Labelled photos from "datera-v2", an image-classification folder in AffrizaWildanFauzan/datera-v2. The possible labels are: Albizia saponaria, Dendrobium leonis, Dracaena trifasciata, Echinodorus radican, Gymnocalycium, Hopea bilitonensis, Impatiens walleriana, Lagerstroemia speciosa, Ixora acuminata, Monstera adansonii, Nepenthes sumatrana, Alocasia Black Velvet, Nepenthes reinwardtiana, Ochna kirkii, Philodendron Lemon, Portulaca sp, Quassia amara, Reutealis trisperma, Rosa sp, Russelia equisetiformis, Syzygium myrtifolium, Tabernaemontana corymbosa, Anacampseros rufescens Sunrise, 3 apocynacaea, Areca catechu, Catharanthus roseus, Ceiba pentandra, Cuphea hyssopifolia, Cymbidium bicolor, Dendrobium Uthai White.

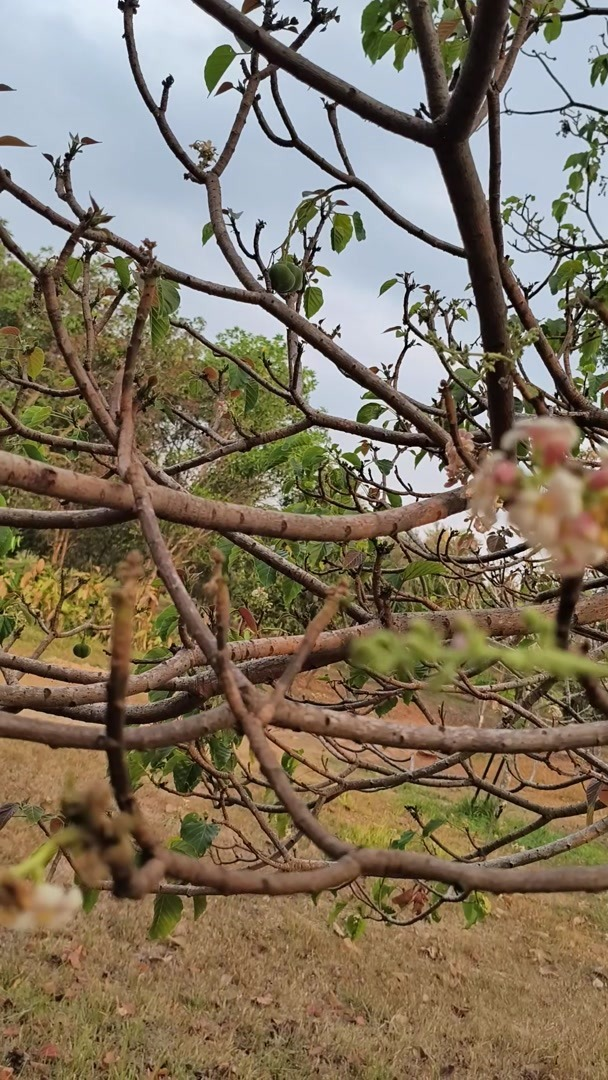
Label: Reutealis trisperma

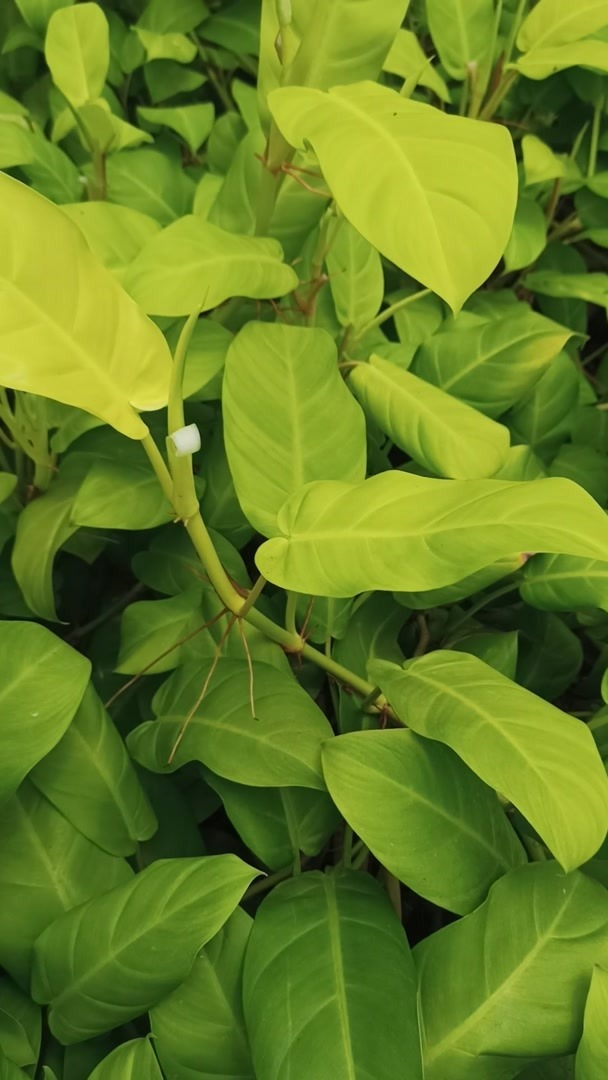
Label: Philodendron Lemon

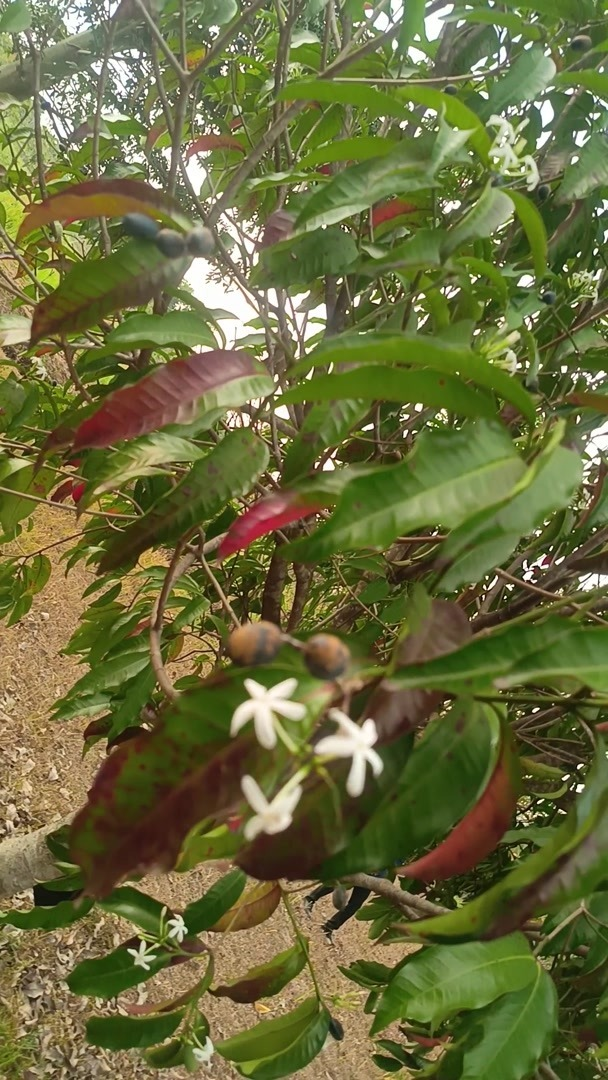
Label: 3 apocynacaea

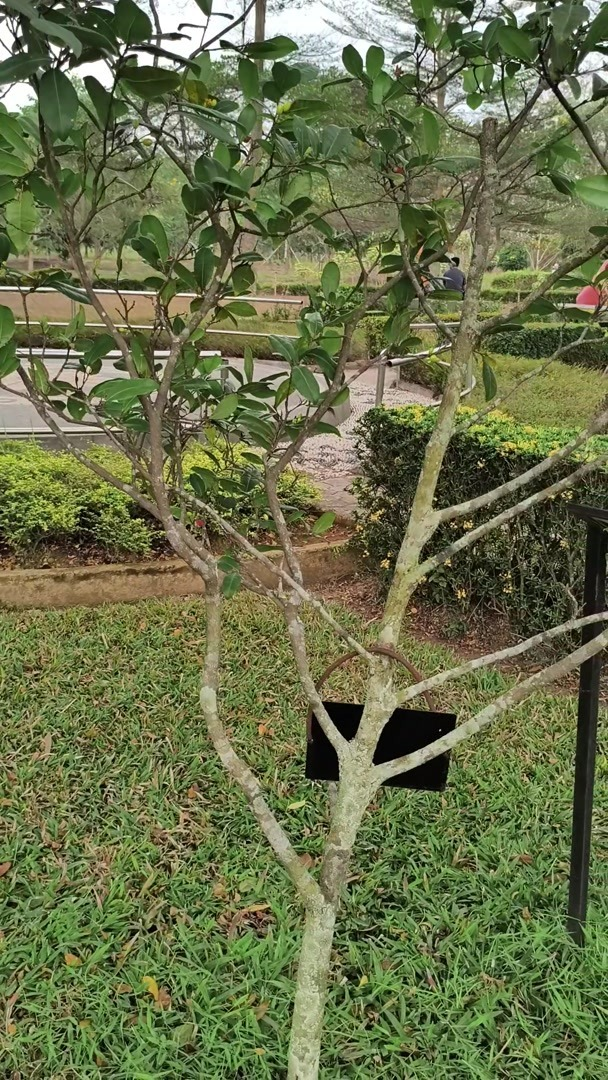
Label: Ochna kirkii

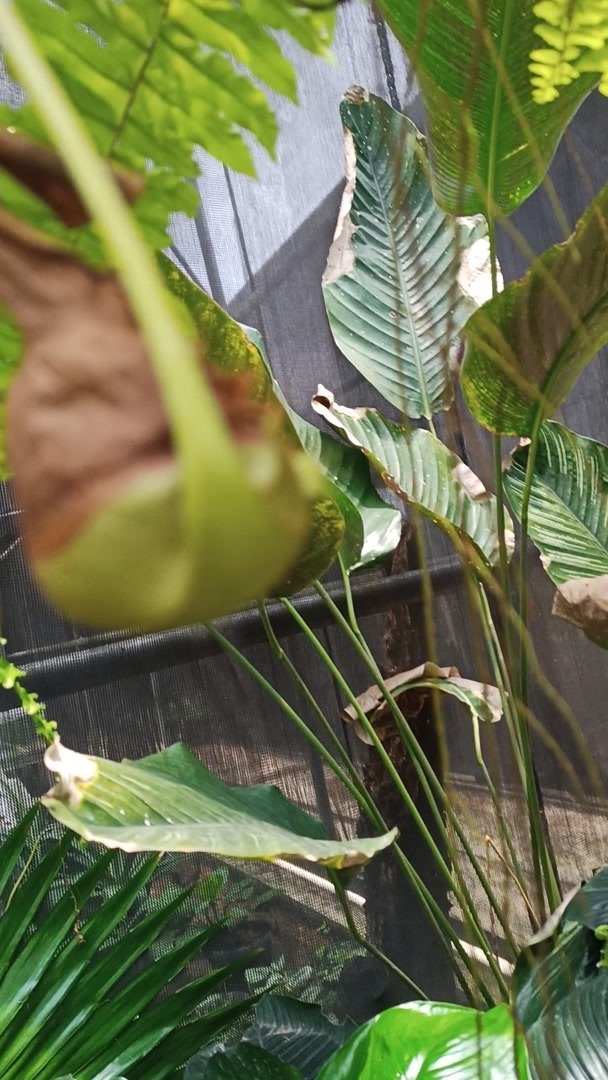
Label: Nepenthes sumatrana

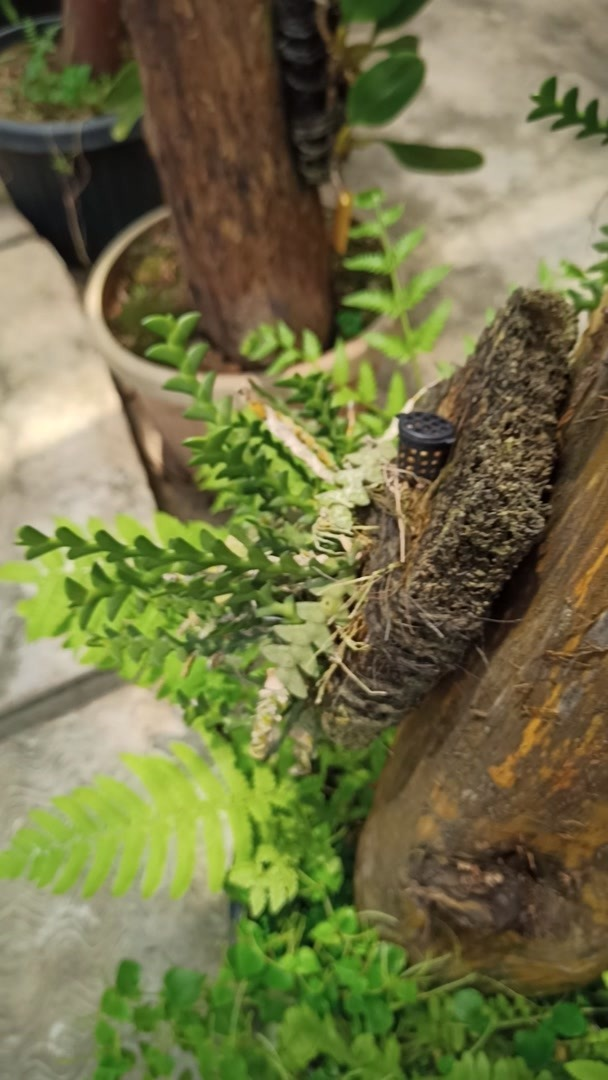
Label: Dendrobium leonis
